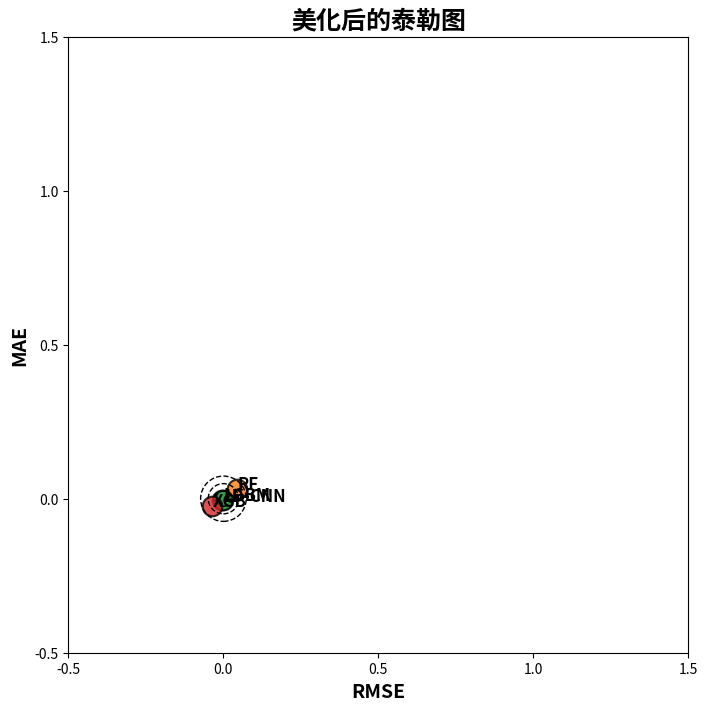

Write the Python code that produced this figure.
import numpy as np
import pandas as pd
import matplotlib.pyplot as plt

# 创建数据
data = {
    "Model": ["1D-CNN", "RF", "LGBM", "XGB"],
    "R2": [0.9779, 0.9436, 0.9721, 0.987],
    "RMSE": [0.1072, 0.1546, 0.1087, 0.0742],
    "MAE": [0.0769, 0.1138, 0.0799, 0.0599],
}

df = pd.DataFrame(data)

# 计算均值和标准差
mean_RMSE = np.mean(df["RMSE"])
mean_MAE = np.mean(df["MAE"])
std_RMSE = np.std(df["RMSE"])
std_MAE = np.std(df["MAE"])

# 计算半径和角度
radius = np.sqrt((df["RMSE"] - mean_RMSE) ** 2 + (df["MAE"] - mean_MAE) ** 2)
theta = np.arctan2(df["MAE"] - mean_MAE, df["RMSE"] - mean_RMSE)

# 创建图形
fig, ax = plt.subplots(figsize=(8, 8))

# 绘制泰勒图
for i in range(len(radius)):
    ax.scatter(radius[i] * np.cos(theta[i]), radius[i] * np.sin(theta[i]), s=200, edgecolors="k", linewidths=1.5, alpha=0.8)
    ax.text(radius[i] * np.cos(theta[i]) + 0.002, radius[i] * np.sin(theta[i]) - 0.002, df["Model"][i], fontsize=12, fontweight='bold')

# 添加标准差圆圈
for std in range(1, 4):
    circle = plt.Circle((0, 0), std * np.sqrt((std_RMSE ** 2 + std_MAE ** 2) / 2), color='k', fill=False, linestyle='--', linewidth=1)
    ax.add_artist(circle)

# 添加标签和标题
ax.set_xlabel("RMSE", fontsize=14, fontweight='bold')
ax.set_ylabel("MAE", fontsize=14, fontweight='bold')
ax.set_title("美化后的泰勒图", fontsize=18, fontweight='bold')

# 设置轴范围和刻度
ax.set_xlim(-0.5, 1.5)
ax.set_ylim(-0.5, 1.5)
ax.set_xticks(np.arange(-0.5, 1.6, 0.5))
ax.set_yticks(np.arange(-0.5, 1.6, 0.5))

# 显示图像
plt.show()

